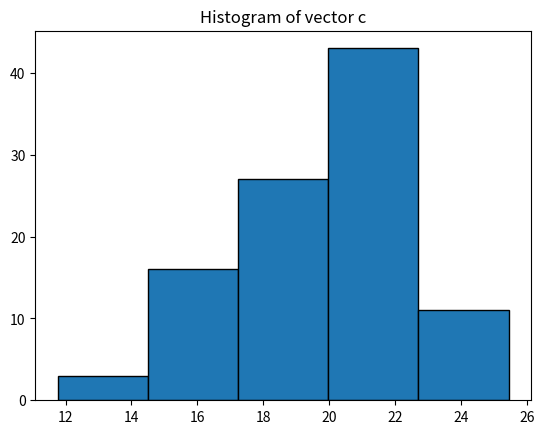

The matplotlib source for this figure:
import numpy as np
import matplotlib.pyplot as plt


matrixA = np.random.rand(100,20)
v = np.random.normal(2,0.01,size=20)
c = []

for i in range(100):
    row_of_A = matrixA[i, :]
    product = row_of_A * v
    sum_of_products = np.sum(product)
    c.append(sum_of_products)

c = np.array(c)

mean_c = np.mean(c)
std_c = np.std(c)

plt.hist(c, bins=5, edgecolor='black')
plt.title("Histogram of vector c")
plt.show()